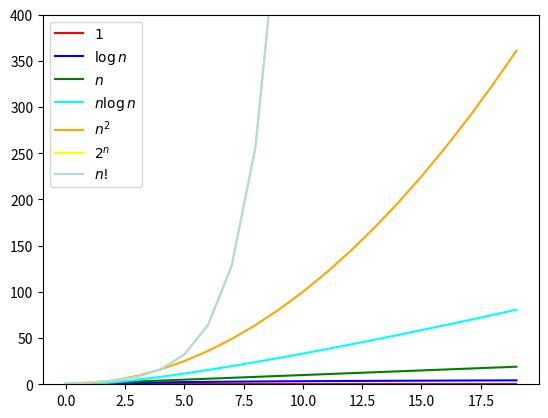

Write Python code to recreate this figure.
import numpy as np
import scipy.special
import matplotlib.pyplot as plt

upper = 20

x = np.arange(
    start=0,
    stop=upper,
    step=1,
    dtype=np.float64
)

const = np.zeros_like(x)
log_n = np.log2(x)
linear = x.copy()
n_log_n = x * np.log2(x)
quadratic = np.square(x)
exp = 2**x
fac = scipy.special.factorial(x)

plt.plot(x, const, color="red")
plt.plot(x, log_n, color="blue")
plt.plot(x, linear, color="green")
plt.plot(x, n_log_n, color="cyan")
plt.plot(x, quadratic, color="orange")
plt.plot(x, exp, color="yellow")
plt.plot(x, exp, color="lightblue")
plt.legend([
    "$1$",
    "$\log n$",
    "$n$",
    "$n \log n$",
    "$n^2$",
    "$2^n$",
    "$n!$"
])
plt.ylim((0, upper*upper))
plt.show()
